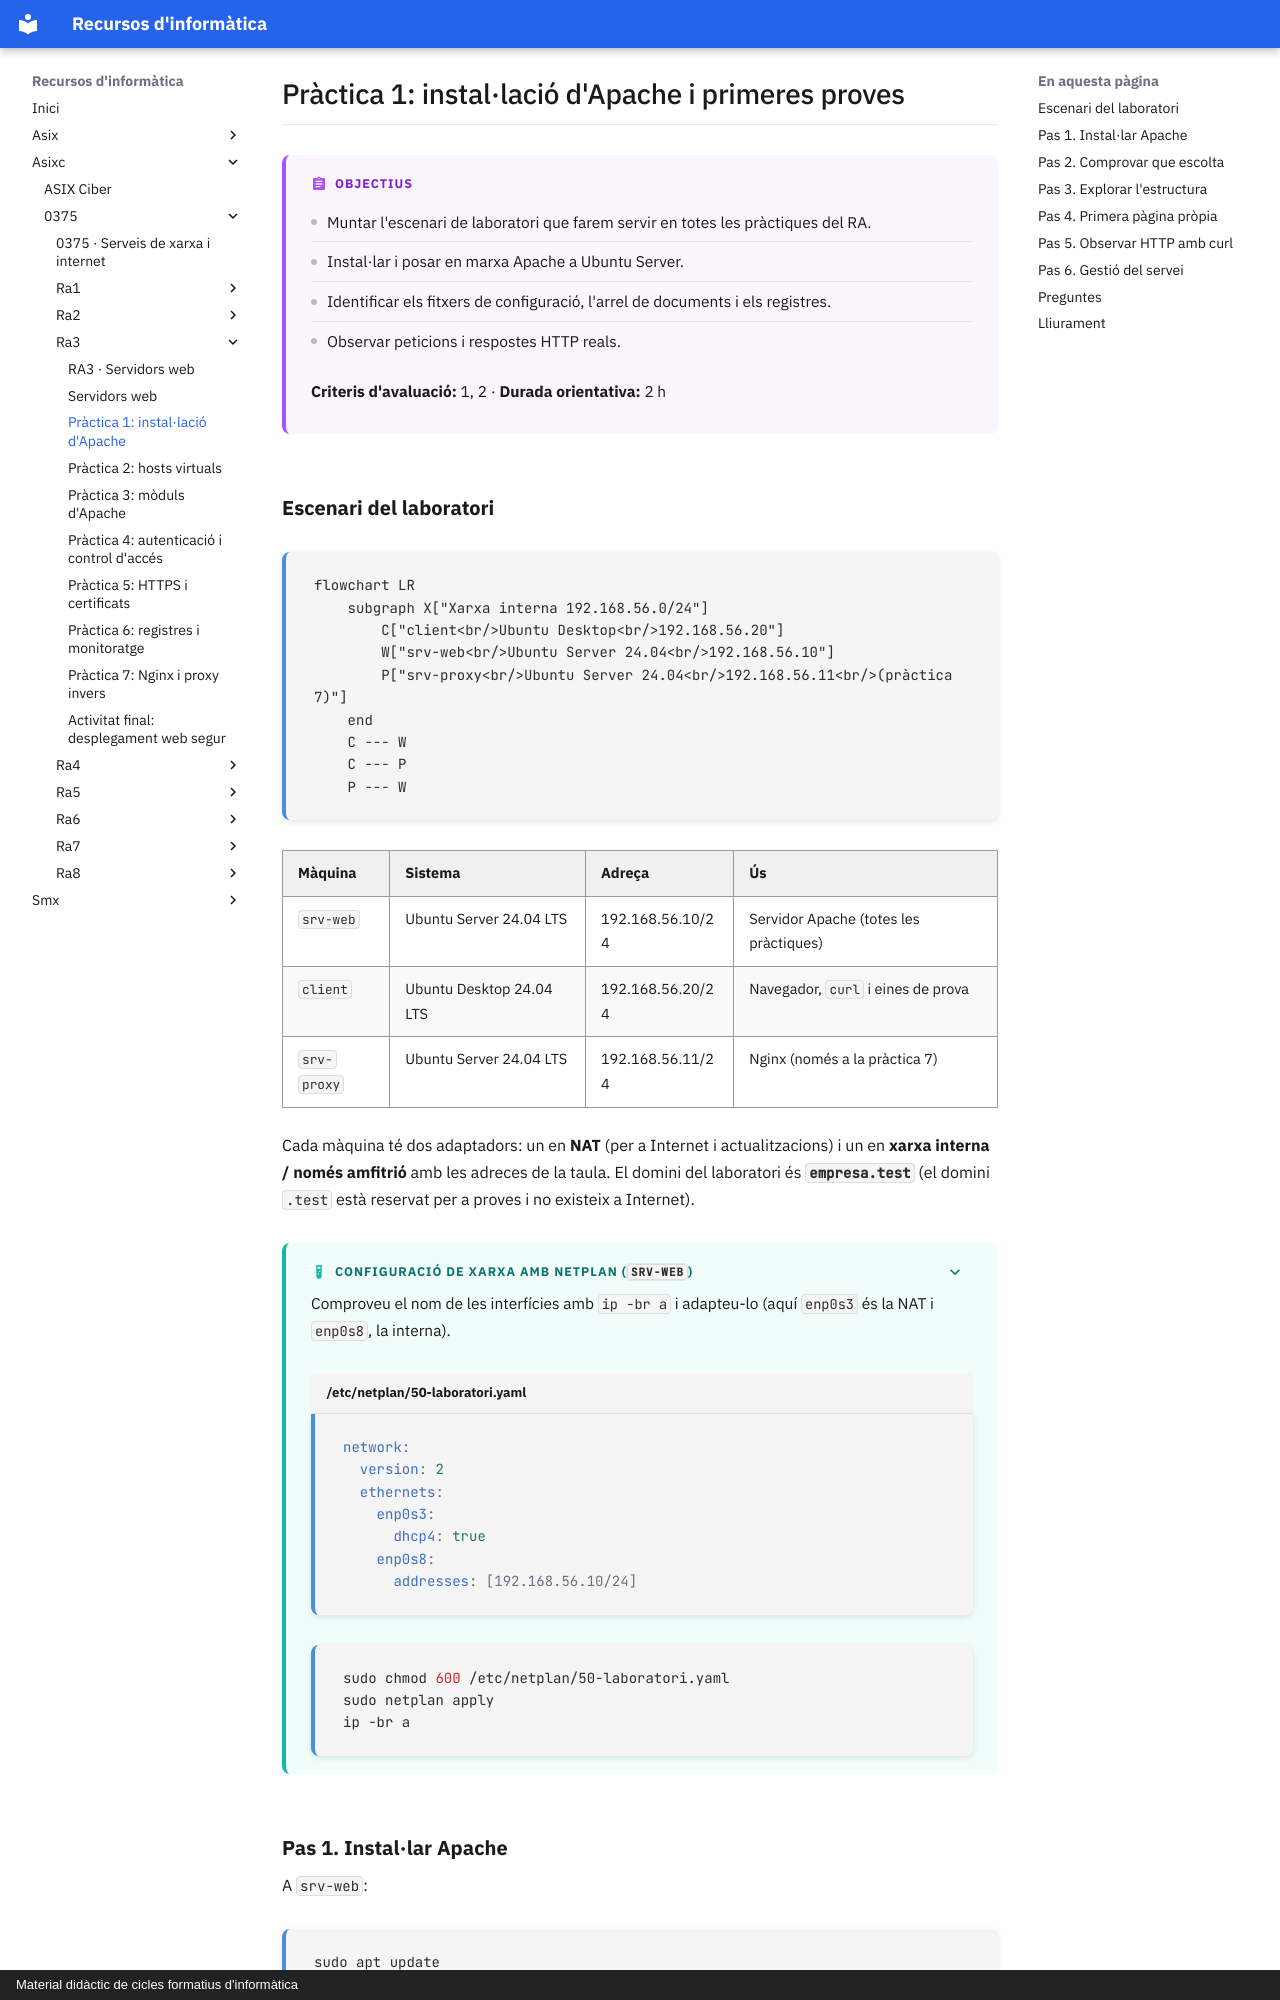

repository: surikata3k/recursos · page: asixc/0375/ra3/02-practica-1-installacio-apache/index.html · generator: mkdocs · copyright: Material didàctic de cicles formatius d'informàtica

---
title: "Pràctica 1: instal·lació d'Apache"
description: Muntar el laboratori, instal·lar Apache a Ubuntu Server, conèixer-ne l'estructura i observar HTTP amb curl.
tipus: practica
tags:
  - Servidors web
  - Apache
  - Línia d'ordres
---

# Pràctica 1: instal·lació d'Apache i primeres proves

!!! abstract "Objectius"

    - Muntar l'escenari de laboratori que farem servir en totes les pràctiques del RA.
    - Instal·lar i posar en marxa Apache a Ubuntu Server.
    - Identificar els fitxers de configuració, l'arrel de documents i els registres.
    - Observar peticions i respostes HTTP reals.

    **Criteris d'avaluació:** 1, 2 · **Durada orientativa:** 2 h
